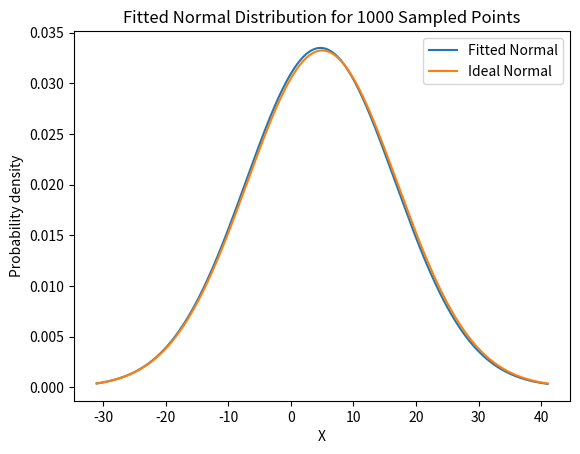

This figure's Python source: (Note: this script raises an exception after producing the figure.)
import numpy as np
from scipy.stats import norm, expon
import matplotlib
import matplotlib.pyplot as plt
import platform

# a fix for Dr. Forsyth's computer
# https://stackoverflow.com/questions/56013105/matplotlib-plot-window-is-white-blank-without-showing-any-image
if platform.system() == 'Darwin':
    matplotlib.use('MacOSX')

"""
Testing Distributions

Complete the three functions below. Each one fits samples to a distribution, the same way as the lecture
example for Module 5.1 (distribution-fit.py).

Your functions are tested on different random samples than the ones at the bottom of this file, so they must work
for any samples they are given.

Submit this file to Gradescope.
"""


def fit_normal(_samples):
    """
    Fit samples to a normal distribution
    :param _samples: A numpy array of samples
    :return: A tuple (mean, standard deviation) of the fitted normal distribution
    """

    # Hint: norm.fit() returns the mean and standard deviation, as in the lecture example
    fitted_mean = None
    fitted_std = None

    # YOUR CODE HERE #
    fitted_mean, fitted_std = norm.fit(_samples)
    return fitted_mean, fitted_std


def fit_exponential(_samples):
    """
    Fit samples to an exponential distribution that starts at 0
    :param _samples: A numpy array of samples
    :return: The fitted beta (scale) of the exponential distribution. Remember beta = 1 / lambda
    """

    # Hint: use expon.fit() as in the lecture example. Pass floc=0 so the location stays at 0 and only beta is fit
    fit_beta = None

    # YOUR CODE HERE #
    fit_beta = expon.fit(_samples, floc=0)

    return fit_beta


def normal_range(_samples, _fraction):
    """
    Fit samples to a normal distribution, then find the range where a fraction of the values should fall
    :param _samples: A numpy array of samples
    :param _fraction: Fraction of values inside the range, e.g. 0.95 for the middle 95%
    :return: A tuple (lower, upper) for the middle _fraction of the fitted normal distribution
    """

    # Hint: fit the samples with your fit_normal() first, then use norm.interval() as in the lecture example
    lower = None
    upper = None

    # YOUR CODE HERE #
    fitted_mean, fitted_std = fit_normal(_samples)
    lower, upper = norm.interval( _fraction, loc=fitted_mean, scale=fitted_std)
    return lower, upper


if __name__ == "__main__":
    # Use this section to check your work. It is not graded and is not run by Gradescope.
    # The random seed makes the samples the same every time it is run.
    np.random.seed(315)

    """
    Part 1: fit a normal distribution
    """

    # desired average and standard deviation of the normal distribution
    desired_mu = 5
    desired_std = 12

    # generate samples with numpy
    normal_samples = np.random.normal(loc=desired_mu, scale=desired_std, size=1000)

    result = fit_normal(normal_samples)
    print('fit_normal(). Expected: (4.737, 11.910). Result:', result)

    if result[0] is not None:
        (sample_mean, sample_std_dev) = result

        # plot the fitted curve against the ideal curve
        x = np.linspace(start=-31, stop=41, num=10000)
        plt.plot(x, norm.pdf(x, loc=sample_mean, scale=sample_std_dev), label='Fitted Normal')
        plt.plot(x, norm.pdf(x, loc=desired_mu, scale=desired_std), label='Ideal Normal')
        plt.title('Fitted Normal Distribution for 1000 Sampled Points')
        plt.xlabel('X')
        plt.ylabel('Probability density')
        plt.legend()
        plt.show()

    """
    Part 2: fit an exponential distribution
    """

    # desired lambda, and the matching beta
    desired_lambda = 0.4
    desired_beta = 1 / desired_lambda

    # generate samples with numpy
    exponential_samples = np.random.exponential(scale=desired_beta, size=25)

    fit_beta = fit_exponential(exponential_samples)
    print('fit_exponential(). Expected: 2.551. Result:', fit_beta)

    if fit_beta is not None:
        # plot the fitted curve against the ideal curve
        x = np.linspace(start=0, stop=15, num=10000)
        plt.plot(x, expon.pdf(x, scale=fit_beta), label='Fitted Exponential')
        plt.plot(x, expon.pdf(x, scale=desired_beta), label='Ideal Exponential')
        plt.title('Fitted Exponential for 25 Sampled Points')
        plt.xlabel('X')
        plt.ylabel('Probability density')
        plt.legend()
        plt.show()

    """
    Part 3: the range where 95% of the values should fall
    """

    result = normal_range(normal_samples, 0.95)
    print('normal_range() for 95%. Expected: (-18.607, 28.081). Result:', result)

    if result[0] is not None:
        (lower, upper) = result
        inside = np.mean((normal_samples > lower) & (normal_samples < upper))
        print('Fraction of the samples inside that range:', inside)
